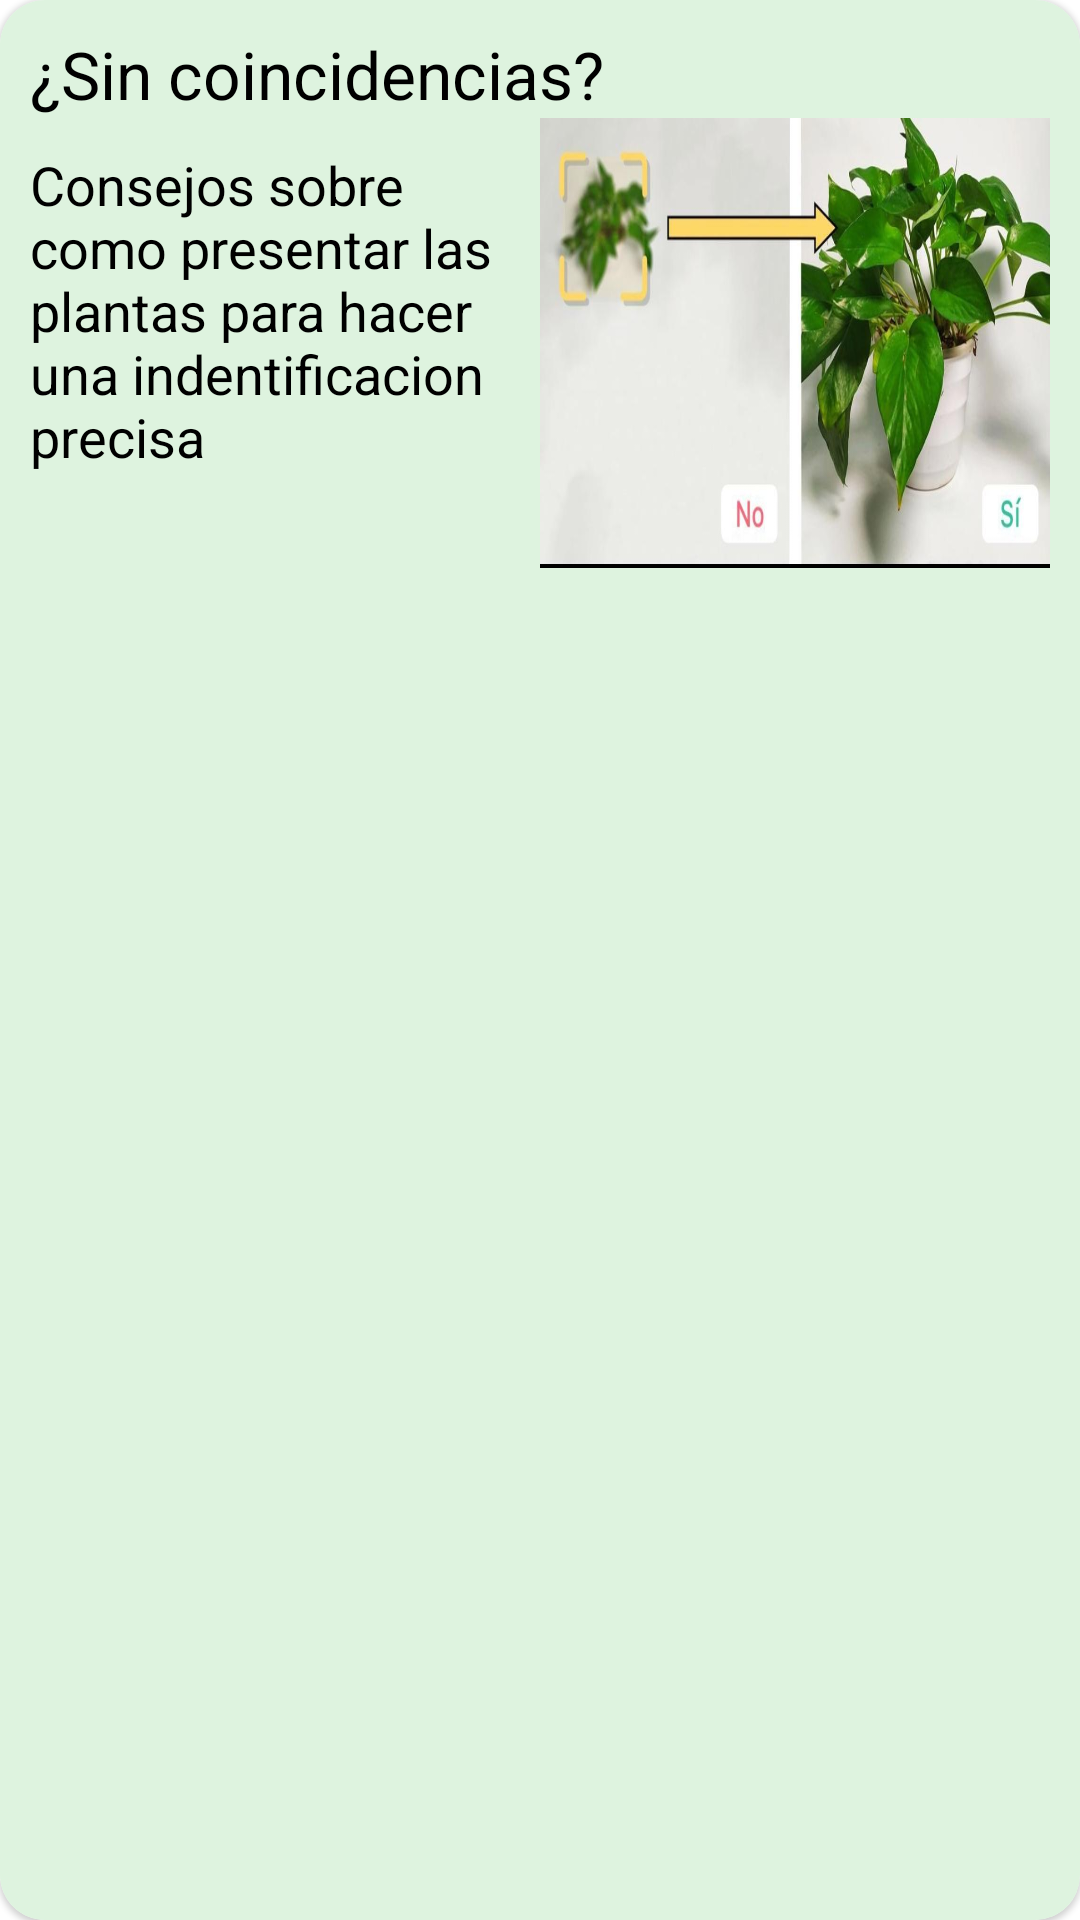

The Android layout XML behind this screen, and the referenced resources:
<!-- AndroidManifest.xml: application theme AppTheme -->
<!-- res/layout/carta_planta_no_encontrada.xml -->
<?xml version="1.0" encoding="utf-8"?>
<com.google.android.material.card.MaterialCardView xmlns:android="http://schemas.android.com/apk/res/android"
    android:layout_width="match_parent"
    android:layout_height="200dp"
    xmlns:app="http://schemas.android.com/apk/res-auto"
    app:cardCornerRadius="15dp"
    android:layout_marginTop="25dp"
    android:id="@+id/card_platna_no_encontrada"
    >
    <LinearLayout
        android:background="#DEF3DF"
        android:layout_width="match_parent"
        android:layout_height="match_parent"
        android:orientation="vertical"
        android:padding="10dp">

        <com.google.android.material.textview.MaterialTextView
            android:layout_width="match_parent"
            android:layout_height="wrap_content"
            android:text="¿Sin coincidencias?"
            android:textAppearance="@style/TextAppearance.AppCompat.Large"
            android:textColor="#000"
            />
        <LinearLayout
            android:layout_width="match_parent"
            android:layout_height="wrap_content"
            android:weightSum="1"
            android:orientation="horizontal"
            >

            <TextView
                android:layout_width="1dp"
                android:layout_height="wrap_content"
                android:layout_marginTop="10dp"
                android:layout_weight="0.5"
                android:text="@string/instruciones"
                android:textAppearance="@style/TextAppearance.AppCompat.Medium"
                android:textColor="#000"/>
            <ImageView

                android:layout_width="1dp"
                android:layout_height="150dp"
                android:layout_weight="0.5"
                android:background="@drawable/imagen1"/>



        </LinearLayout>

    </LinearLayout>


</com.google.android.material.card.MaterialCardView>
<!-- resources referenced by this layout -->
<resources>
  <!-- drawable imagen1: png bitmap (drawable-hdpi, 409682 bytes) -->
  <string name="instruciones">Consejos sobre como presentar las plantas para hacer una indentificacion precisa</string>
  <style name="AppTheme" parent="Theme.MaterialComponents.Light">
          
          <item name="colorPrimary">@color/colorPrimary</item>
          <item name="colorPrimaryDark">@color/colorPrimaryDark</item>
          <item name="colorAccent">@color/colorAccent</item>
          <item name="windowActionBar">false</item>
          <item name="windowNoTitle">true</item>
  
      </style>
  <color name="colorPrimary">#35b896</color>
  <color name="colorPrimaryDark">#608876</color>
  <color name="colorAccent">#7DB59B</color>
</resources>
